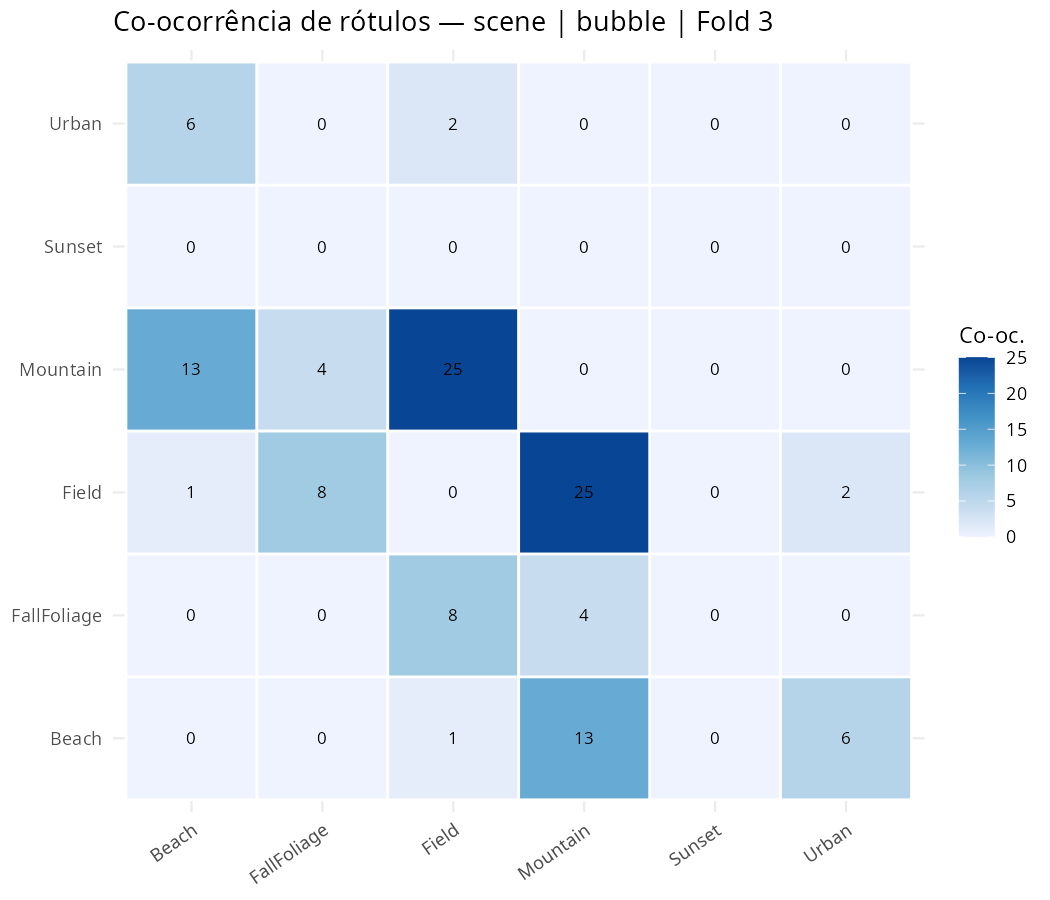

The table this chart was drawn from, first rows:
rotulo, Beach, Sunset, FallFoliage, Field, Mountain, Urban
Beach, 0, 0, 0, 1, 13, 6
Sunset, 0, 0, 0, 0, 0, 0
FallFoliage, 0, 0, 0, 8, 4, 0
Field, 1, 0, 8, 0, 25, 2
Mountain, 13, 0, 4, 25, 0, 0
Urban, 6, 0, 0, 2, 0, 0
